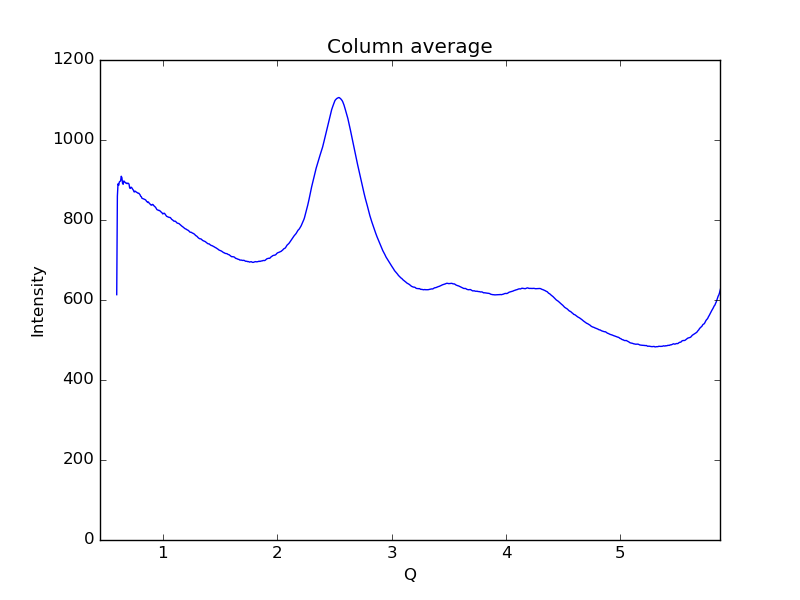

Values plotted in this chart, from the file beside it:
0.59621693822088684, 613.32
0.6019, 859.4
0.6075, 890.5
0.6132, 886.7
0.6189, 894.9
0.6245, 896.5
0.6302, 897.9
0.6358, 909.4
0.6415, 905.9
0.6472, 891.4
0.6528, 889.3
0.6585, 897.6
0.6641, 896
0.6698, 894.5
0.6755, 892.2
0.6811, 892.4
0.6868, 890.8
0.6924, 892
0.6981, 891.7
0.7038, 889.7
0.7094, 880
0.7151, 879
0.7207, 882
0.7264, 881.2
0.7321, 878.4
0.7377, 876.1
0.7434, 873.8
0.749, 869.9
0.7547, 871.9
0.7603, 871.8
0.766, 869.8
0.7717, 869.1
0.7773, 868
0.783, 866.8
0.7886, 867.2
0.7943, 865
0.8, 863.1
0.8056, 859.3
0.8113, 858.2
0.8169, 854.3
0.8226, 853.7
0.8283, 852.9
0.8339, 852.7
0.8396, 851.6
0.8452, 850.8
0.8509, 849.6
0.8566, 847
0.8622, 845.2
0.8679, 843.8
0.8735, 845.1
0.8792, 842.4
0.8849, 840.5
0.8905, 839.4
0.8962, 837.3
0.9018, 837.2
0.9075, 838.9
0.9132, 838.6
0.9188, 836.3
0.9245, 834.6
0.9301, 833.3
0.9358, 831.7
... 939 more rows
